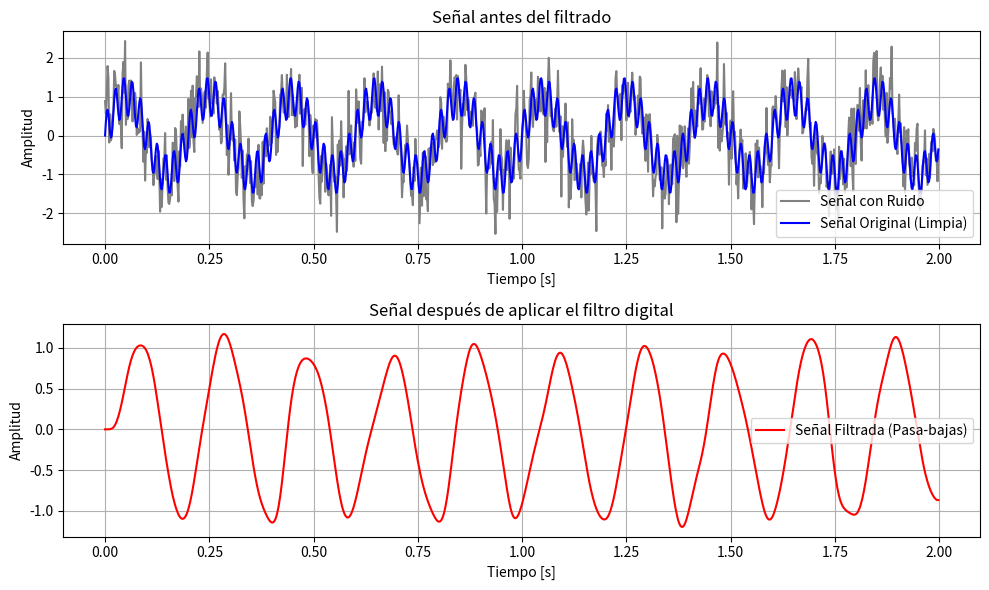

Source code (Python):
import numpy as np
from scipy.signal import butter, lfilter
import matplotlib.pyplot as plt

# 1. Definición de la señal de entrada
# Creamos una señal compuesta combinando frecuencias y agregando ruido blanco
np.random.seed(0)
T = 2.0          # Segundos de duración
fs = 500.0       # Frecuencia de muestreo (Hz)
t = np.linspace(0, T, int(T * fs), endpoint=False)

# Señal limpia (ej: una onda de 5 Hz combinada con una de 50 Hz)
data = np.sin(2 * np.pi * 5 * t) + 0.5 * np.sin(2 * np.pi * 50 * t)
# Agregamos ruido blanco
ruido = np.random.normal(0, 0.5, len(t))
senal_con_ruido = data + ruido

# 2. Diseño del filtro (Filtro Pasa-bajas Butterworth)
def butter_lowpass(cutoff, fs, order=5):
    nyq = 0.5 * fs
    normal_cutoff = cutoff / nyq
    b, a = butter(order, normal_cutoff, btype='low', analog=False)
    return b, a

def butter_lowpass_filter(data, cutoff, fs, order=5):
    b, a = butter_lowpass(cutoff, fs, order=order)
    y = lfilter(b, a, data)
    return y

# Parámetros del filtro
cutoff_frequency = 15.0  # Frecuencia de corte en Hz
order = 6

# 3. Aplicación del filtro a la señal
senal_filtrada = butter_lowpass_filter(senal_con_ruido, cutoff_frequency, fs, order)

# 4. Visualización de los resultados
plt.figure(figsize=(10, 6))

plt.subplot(2, 1, 1)
plt.plot(t, senal_con_ruido, color='gray', label='Señal con Ruido')
plt.plot(t, data, color='blue', linewidth=1.5, label='Señal Original (Limpia)')
plt.title('Señal antes del filtrado')
plt.xlabel('Tiempo [s]')
plt.ylabel('Amplitud')
plt.legend()
plt.grid(True)

plt.subplot(2, 1, 2)
plt.plot(t, senal_filtrada, color='red', linewidth=1.5, label='Señal Filtrada (Pasa-bajas)')
plt.title('Señal después de aplicar el filtro digital')
plt.xlabel('Tiempo [s]')
plt.ylabel('Amplitud')
plt.legend()
plt.grid(True)

plt.tight_layout()
plt.show()
